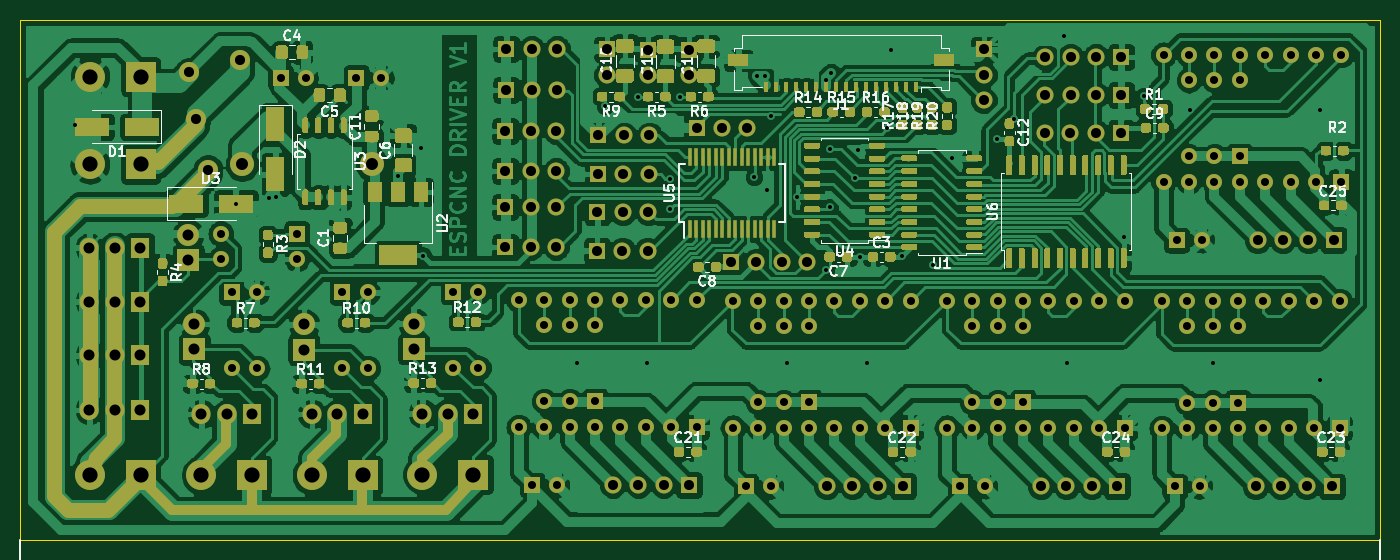
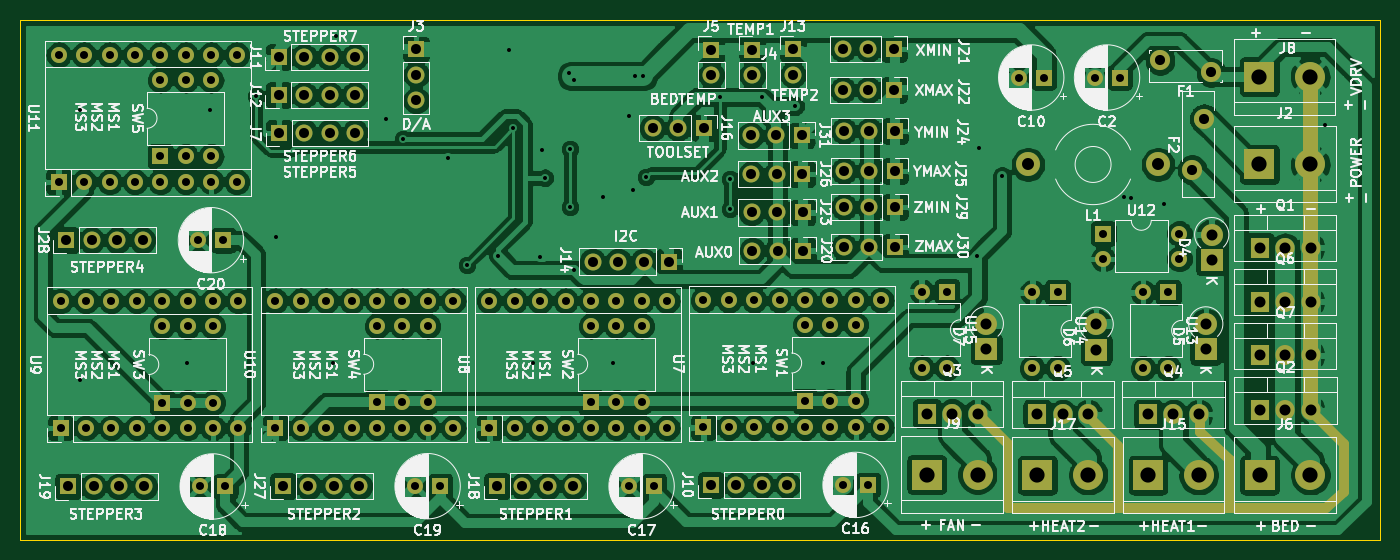
Circuit board: 9 layer files. Board 136.0 x 52.0 mm.
- bottom_copper: driver-B_Cu.gbl (386039 bytes)
- bottom_mask: driver-B_Mask.gbs (8350 bytes)
- bottom_silk: driver-B_SilkS.gbo (157806 bytes)
- outline: driver-Edge_Cuts.gm1 (625 bytes)
- top_copper: driver-F_Cu.gtl (629094 bytes)
- top_mask: driver-F_Mask.gts (245649 bytes)
- top_silk: driver-F_SilkS.gto (46310 bytes)
- drill: driver-NPTH.drl (273 bytes)
- drill: driver-PTH.drl (5051 bytes)

=== bottom_copper: driver-B_Cu.gbl (386039 bytes, source omitted) ===
=== bottom_mask: driver-B_Mask.gbs (8350 bytes, source omitted) ===
=== bottom_silk: driver-B_SilkS.gbo (157806 bytes, source omitted) ===
=== outline: driver-Edge_Cuts.gm1 ===
G04 #@! TF.GenerationSoftware,KiCad,Pcbnew,(5.1.0)-1*
G04 #@! TF.CreationDate,2020-03-21T07:41:19+08:00*
G04 #@! TF.ProjectId,driver,64726976-6572-42e6-9b69-6361645f7063,rev?*
G04 #@! TF.SameCoordinates,PX510ff40PY3473bc0*
G04 #@! TF.FileFunction,Profile,NP*
%FSLAX46Y46*%
G04 Gerber Fmt 4.6, Leading zero omitted, Abs format (unit mm)*
G04 Created by KiCad (PCBNEW (5.1.0)-1) date 2020-03-21 07:41:19*
%MOMM*%
%LPD*%
G04 APERTURE LIST*
%ADD10C,0.100000*%
G04 APERTURE END LIST*
D10*
X0Y-52000000D02*
X0Y0D01*
X136000000Y-52000000D02*
X0Y-52000000D01*
X136000000Y0D02*
X136000000Y-52000000D01*
X0Y0D02*
X136000000Y0D01*
M02*

=== top_copper: driver-F_Cu.gtl (629094 bytes, source omitted) ===
=== top_mask: driver-F_Mask.gts (245649 bytes, source omitted) ===
=== top_silk: driver-F_SilkS.gto (46310 bytes, source omitted) ===
=== drill: driver-NPTH.drl ===
M48
; DRILL file {KiCad (5.1.0)-1} date 2020/3/21 7:41:26
; FORMAT={-:-/ absolute / metric / decimal}
; #@! TF.CreationDate,2020-03-21T07:41:26+08:00
; #@! TF.GenerationSoftware,Kicad,Pcbnew,(5.1.0)-1
; #@! TF.FileFunction,NonPlated,1,2,NPTH
FMAT,2
METRIC
%
G90
G05
T0
M30

=== drill: driver-PTH.drl ===
M48
; DRILL file {KiCad (5.1.0)-1} date 2020/3/21 7:41:26
; FORMAT={-:-/ absolute / metric / decimal}
; #@! TF.CreationDate,2020-03-21T07:41:26+08:00
; #@! TF.GenerationSoftware,Kicad,Pcbnew,(5.1.0)-1
; #@! TF.FileFunction,Plated,1,2,PTH
FMAT,2
METRIC
T1C0.400
T2C0.800
T3C1.000
T4C1.010
T5C1.100
T6C1.200
T7C1.520
%
G90
G05
T1
X5.493Y-10.507
X21.608Y-18.392
X24.874Y-17.774
X25.604Y-17.696
X37.789Y-15.611
X40.089Y-12.84
X40.249Y-23.551
X55.7Y-34.3
X58.5Y-8.6
X61.8Y-7.7
X62.7Y-34.3
X65.0Y-15.9
X65.0Y-18.9
X66.0Y-7.7
X73.4Y-15.7
X73.7Y-5.6
X74.5Y-5.6
X74.65Y-17.05
X75.05Y-9.65
X76.7Y-34.3
X77.7Y-17.7
X80.6Y-25.0
X80.639Y-5.961
X81.0Y-12.9
X81.0Y-18.7
X81.1Y-5.3
X83.531Y-15.769
X83.8Y-13.0
X84.016Y-23.684
X84.7Y-34.3
X86.65Y-10.85
X87.05Y-3.05
X88.177Y-23.577
X91.3Y-24.5
X93.18Y-13.82
X97.7Y-11.9
X99.4Y-9.915
X104.4Y-1.6
X104.7Y-34.3
X110.4Y-21.7
X112.4Y-7.6
X117.0Y-9.0
X119.3Y-34.3
X129.972Y-36.028
X130.0Y-9.0
T2
X73.82Y-30.618
X73.82Y-38.238
X76.36Y-30.618
X76.36Y-38.238
X78.9Y-30.618
X78.9Y-38.238
X20.061Y-21.36
X20.061Y-23.899
X27.681Y-21.36
X27.681Y-23.899
X71.28Y-28.078
X71.28Y-40.778
X73.82Y-28.078
X73.82Y-40.778
X76.36Y-28.078
X76.36Y-40.778
X78.9Y-28.078
X78.9Y-40.778
X81.44Y-28.078
X81.44Y-40.778
X83.98Y-28.078
X83.98Y-40.778
X86.52Y-28.078
X86.52Y-40.778
X89.06Y-28.078
X89.06Y-40.778
X116.708Y-30.643
X116.708Y-38.263
X119.248Y-30.643
X119.248Y-38.263
X121.788Y-30.643
X121.788Y-38.263
X21.166Y-27.227
X21.166Y-34.847
X23.706Y-27.227
X23.706Y-34.847
X95.22Y-30.618
X95.22Y-38.238
X97.76Y-30.618
X97.76Y-38.238
X100.3Y-30.618
X100.3Y-38.238
X115.656Y-22.02
X118.156Y-22.02
X51.191Y-46.493
X53.691Y-46.493
X114.168Y-28.103
X114.168Y-40.803
X116.708Y-28.103
X116.708Y-40.803
X119.248Y-28.103
X119.248Y-40.803
X121.788Y-28.103
X121.788Y-40.803
X124.328Y-28.103
X124.328Y-40.803
X126.868Y-28.103
X126.868Y-40.803
X129.408Y-28.103
X129.408Y-40.803
X131.948Y-28.103
X131.948Y-40.803
X114.346Y-3.478
X114.346Y-16.178
X116.886Y-3.478
X116.886Y-16.178
X119.426Y-3.478
X119.426Y-16.178
X121.966Y-3.478
X121.966Y-16.178
X124.506Y-3.478
X124.506Y-16.178
X127.046Y-3.478
X127.046Y-16.178
X129.586Y-3.478
X129.586Y-16.178
X132.126Y-3.478
X132.126Y-16.178
X116.886Y-6.018
X116.886Y-13.638
X119.426Y-6.018
X119.426Y-13.638
X121.966Y-6.018
X121.966Y-13.638
X32.228Y-27.227
X32.228Y-34.847
X34.768Y-27.227
X34.768Y-34.847
X43.289Y-27.163
X43.289Y-34.783
X45.829Y-27.163
X45.829Y-34.783
X33.625Y-5.751
X36.125Y-5.751
X49.871Y-28.041
X49.871Y-40.741
X52.411Y-28.041
X52.411Y-40.741
X54.951Y-28.041
X54.951Y-40.741
X57.491Y-28.041
X57.491Y-40.741
X60.031Y-28.041
X60.031Y-40.741
X62.571Y-28.041
X62.571Y-40.741
X65.111Y-28.041
X65.111Y-40.741
X67.651Y-28.041
X67.651Y-40.741
X26.045Y-5.751
X28.545Y-5.751
X92.68Y-28.078
X92.68Y-40.778
X95.22Y-28.078
X95.22Y-40.778
X97.76Y-28.078
X97.76Y-40.778
X100.3Y-28.078
X100.3Y-40.778
X102.84Y-28.078
X102.84Y-40.778
X105.38Y-28.078
X105.38Y-40.778
X107.92Y-28.078
X107.92Y-40.778
X110.46Y-28.078
X110.46Y-40.778
X72.59Y-46.62
X75.09Y-46.62
X52.421Y-30.491
X52.421Y-38.111
X54.961Y-30.491
X54.961Y-38.111
X57.501Y-30.491
X57.501Y-38.111
X93.99Y-46.62
X96.49Y-46.62
X115.478Y-46.645
X117.978Y-46.645
T3
X48.62Y-7.0
X51.16Y-7.0
X53.7Y-7.0
X48.52Y-15.1
X51.06Y-15.1
X53.6Y-15.1
X123.744Y-22.02
X126.284Y-22.02
X128.824Y-22.02
X131.364Y-22.02
X48.52Y-11.1
X51.06Y-11.1
X53.6Y-11.1
X102.495Y-11.28
X105.035Y-11.28
X107.575Y-11.28
X110.115Y-11.28
X57.683Y-23.074
X60.223Y-23.074
X62.763Y-23.074
X58.694Y-2.944
X58.694Y-5.484
X66.873Y-2.97
X66.873Y-5.51
X57.836Y-11.542
X60.376Y-11.542
X62.916Y-11.542
X59.279Y-46.493
X61.819Y-46.493
X64.359Y-46.493
X66.899Y-46.493
X67.645Y-10.8
X70.185Y-10.8
X72.725Y-10.8
X57.77Y-15.413
X60.31Y-15.413
X62.85Y-15.413
X71.102Y-24.153
X73.642Y-24.153
X76.182Y-24.153
X78.722Y-24.153
X57.739Y-19.239
X60.279Y-19.239
X62.819Y-19.239
X102.508Y-7.496
X105.048Y-7.496
X107.588Y-7.496
X110.128Y-7.496
X48.52Y-18.7
X51.06Y-18.7
X53.6Y-18.7
X123.566Y-46.645
X126.106Y-46.645
X128.646Y-46.645
X131.186Y-46.645
X96.388Y-2.944
X96.388Y-5.484
X96.388Y-8.024
X102.078Y-46.62
X104.618Y-46.62
X107.158Y-46.62
X109.698Y-46.62
X80.678Y-46.62
X83.218Y-46.62
X85.758Y-46.62
X88.298Y-46.62
X62.771Y-2.97
X62.771Y-5.51
X48.52Y-22.7
X51.06Y-22.7
X53.6Y-22.7
X102.508Y-3.699
X105.048Y-3.699
X107.588Y-3.699
X110.128Y-3.699
X48.62Y-2.9
X51.16Y-2.9
X53.7Y-2.9
T4
X16.899Y-5.243
X21.999Y-4.043
X17.591Y-9.887
X18.791Y-14.987
T5
X6.929Y-22.769
X9.469Y-22.769
X12.009Y-22.769
X16.822Y-21.461
X16.822Y-24.001
X6.917Y-38.987
X9.457Y-38.987
X11.996Y-38.987
X6.929Y-33.526
X9.469Y-33.526
X12.009Y-33.526
X28.38Y-30.427
X28.38Y-32.967
X40.241Y-39.355
X42.781Y-39.355
X45.321Y-39.355
X18.118Y-39.419
X20.658Y-39.419
X23.198Y-39.419
X17.419Y-30.389
X17.419Y-32.929
X6.929Y-28.154
X9.469Y-28.154
X12.009Y-28.154
X29.18Y-39.419
X31.72Y-39.419
X34.26Y-39.419
X39.365Y-30.364
X39.365Y-32.904
T6
X22.19Y-14.448
X35.19Y-14.448
T7
X6.98Y-14.425
X12.06Y-14.425
X40.241Y-45.451
X45.321Y-45.451
X29.18Y-45.515
X34.26Y-45.515
X18.118Y-45.515
X23.198Y-45.515
X6.967Y-45.515
X12.047Y-45.515
X6.993Y-5.662
X12.073Y-5.662
T0
M30

